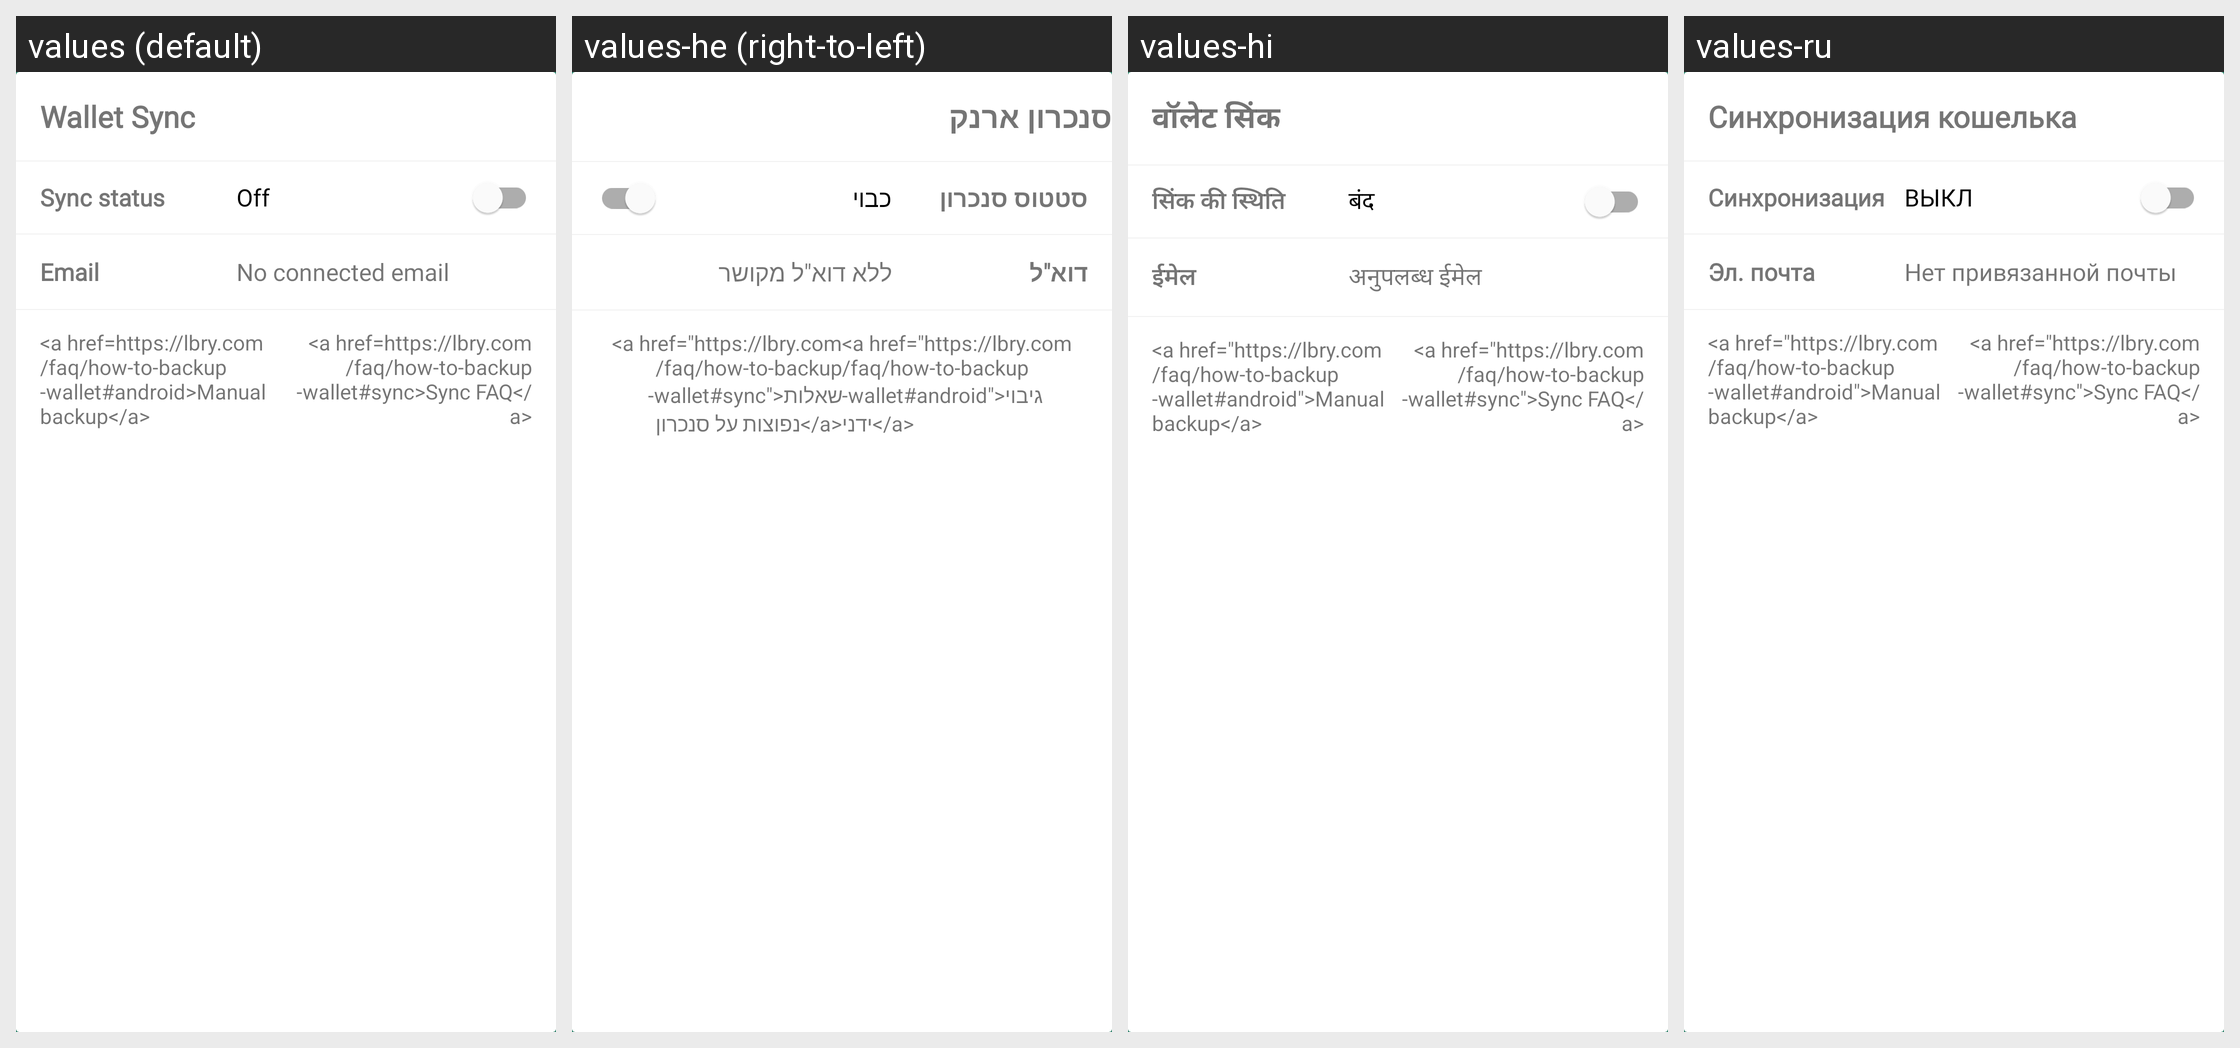

For this localized Android screen grid, give each drawn string resource with its value in every locale shown.
Android screen res/layout/card_wallet_sync.xml rendered under 4 locales, left to right: values (default), values-he (right-to-left), values-hi, values-ru. Device: Nexus 5 (rendered at 1080×1920; each locale shown at half size, 540×960, under a caption strip naming it); theme AppTheme.
Other locales in the repository, not shown: values-af, values-ca, values-de, values-es, values-et, values-fi, values-fr, values-gu, values-id, values-it, values-jv, values-ms, values-nl, values-pl, values-pt, values-pt-rBR, values-ro, values-sr, values-tr, values-uk, values-vi, values-zh-rTW.
Strings drawn on this screen, with the default value and each locale's value (text and hints the layout hard-codes, and strings that could not be matched under every locale, appear in the picture but are not listed):

wallet_sync
  values: Wallet Sync
  values-he: סנכרון ארנק
  values-hi: वॉलेट सिंक
  values-ru: Синхронизация кошелька

sync_status
  values: Sync status
  values-he: סטטוס סנכרון
  values-hi: सिंक की स्थिति
  values-ru: Синхронизация

off
  values: Off
  values-he: כבוי
  values-hi: बंद
  values-ru: ВЫКЛ

email
  values: Email
  values-he: דוא"ל
  values-hi: ईमेल
  values-ru: Эл. почта

no_connected_email
  values: No connected email
  values-he: ללא דוא"ל מקושר
  values-hi: अनुपलब्ध ईमेल
  values-ru: Нет привязанной почты

manual_backup
  values: <a href=https://lbry.com/faq/how-to-backup-wallet#android>Manual backup</a>
  values-he: <a href="https://lbry.com/faq/how-to-backup-wallet#android">גיבוי ידני</a>
  values-hi: <a href="https://lbry.com/faq/how-to-backup-wallet#android">Manual backup</a>
  values-ru: <a href="https://lbry.com/faq/how-to-backup-wallet#android">Manual backup</a>

sync_faq
  values: <a href=https://lbry.com/faq/how-to-backup-wallet#sync>Sync FAQ</a>
  values-he: <a href="https://lbry.com/faq/how-to-backup-wallet#sync">שאלות נפוצות על סנכרון</a>
  values-hi: <a href="https://lbry.com/faq/how-to-backup-wallet#sync">Sync FAQ</a>
  values-ru: <a href="https://lbry.com/faq/how-to-backup-wallet#sync">Sync FAQ</a>
